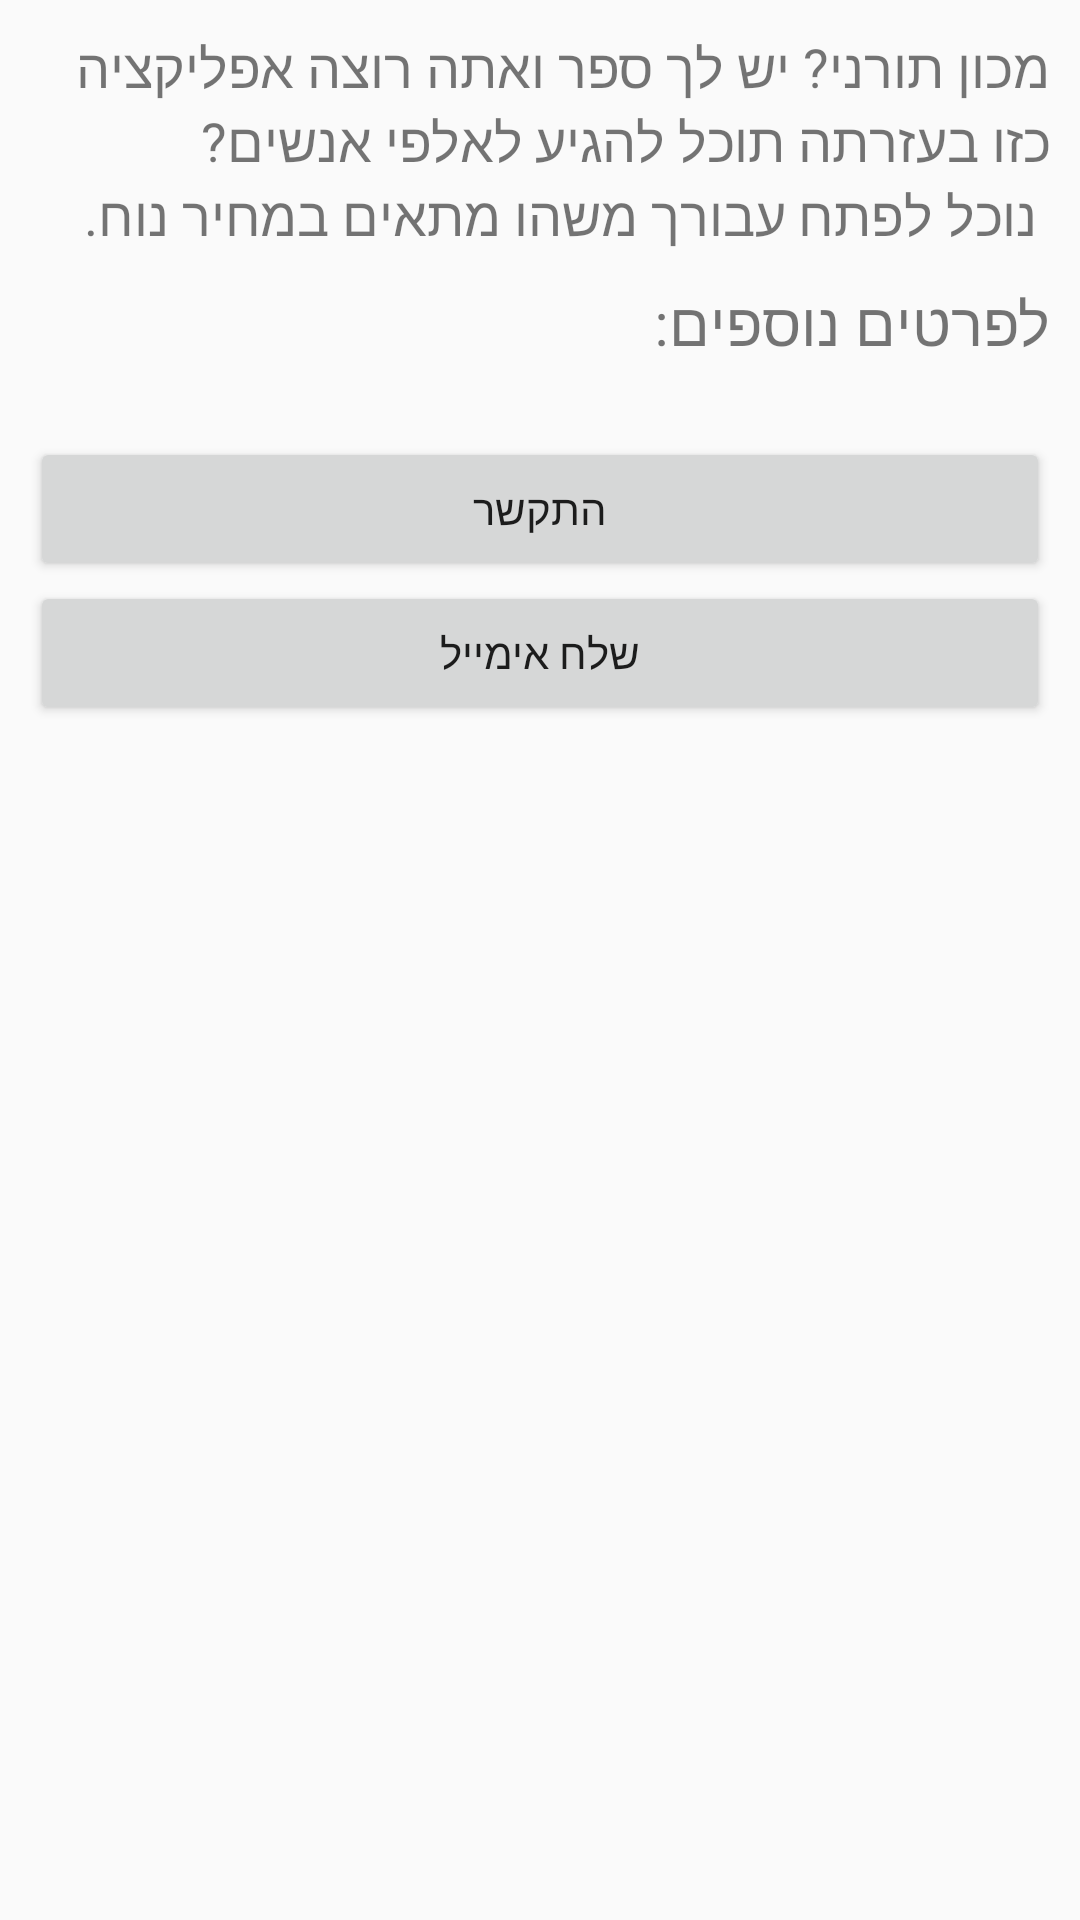

Write the Android layout XML for this screen, with the resource values it uses.
<!-- AndroidManifest.xml: application theme AppTheme.Light -->
<!-- res/layout/activity_callme.xml -->
<ScrollView
    xmlns:android="http://schemas.android.com/apk/res/android"
    xmlns:tools="http://schemas.android.com/tools"
    android:layout_width="fill_parent"
    android:layout_height="fill_parent"  
    android:layout_weight="1"
    android:fillViewport="true">
<LinearLayout
    android:layout_width="match_parent"
    android:layout_height="wrap_content"
    android:gravity="center_horizontal"
    android:padding="10dp"
    android:orientation="vertical" >

        <TextView
            android:layout_width="wrap_content"
            android:layout_height="wrap_content"
            android:layout_gravity="right"
            android:gravity="right|fill_vertical|fill_horizontal|start"
            android:text="@string/callme_details"
            android:textSize="18sp"/>
                
    <TextView
        android:layout_width="wrap_content"
        android:layout_height="wrap_content"
        android:text="@string/callme_contact"
        android:textSize="20sp"
        android:paddingTop="10sp"
    android:gravity="right|fill_horizontal"
    android:layout_gravity="right" />
    
    <Button
        android:id="@+id/callBtn"
        android:layout_width="fill_parent"
        android:layout_height="wrap_content"
        android:layout_gravity="right"
        android:onClick="call"
        android:text="@string/callBtn" />
    <Button
        android:id="@+id/emailBtn"
        android:layout_width="fill_parent"
        android:layout_height="wrap_content"
        android:layout_gravity="right"
        android:onClick="email"
        android:text="@string/emailBtn" />    


</LinearLayout>
</ScrollView>
<!-- resources referenced by this layout -->
<resources>
  <string name="callBtn">התקשר</string>
  <string name="callme_contact">	לפרטים נוספים:\n</string>
  <string name="callme_details">	מכון תורני? יש לך ספר ואתה רוצה אפליקציה כזו בעזרתה תוכל להגיע לאלפי אנשים? \n
  	נוכל לפתח עבורך משהו מתאים במחיר נוח.</string>
  <string name="emailBtn">שלח אימייל</string>
  <style name="AppTheme.Light" parent="@style/Theme.AppCompat.Light">
          <item name="menu_search">@drawable/ic_menu_search</item>
          <item name="menu_moreoverflow">@drawable/ic_menu_moreoverflow_normal_holo_light</item>
          <item name="prev_cat">@drawable/prev_cat</item>
          <item name="next_cat">@drawable/next_cat</item>
          <item name="paragraphs_list">@drawable/paragraphs_list</item>
          <item name="fullscreen_mode">@drawable/fullscreen_mode</item>
          <item name="fullscreen_return">@drawable/fullscreen_return</item>
          <item name="menu_bookmarks">@drawable/ic_action_important</item>
          <item name="set_bookmark">@drawable/add_bookmark</item>
      </style>
  <!-- drawable add_bookmark: png bitmap (drawable-hdpi, 1485 bytes) -->
</resources>
